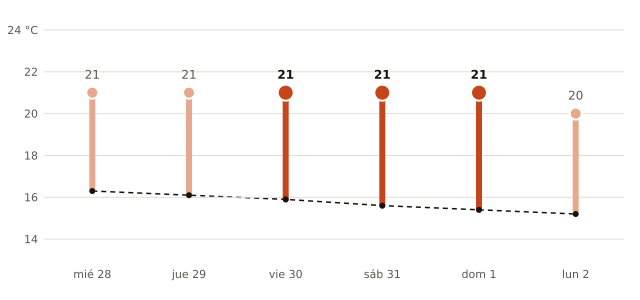

The table this chart was drawn from, first rows:
fecha, máxima_prevista_C, máxima_normal_1991_2020_C
2026-10-28, 21, 16.3
2026-10-29, 21, 16.1
2026-10-30, 21, 15.9
2026-10-31, 21, 15.6
2026-11-01, 21, 15.4
2026-11-02, 20, 15.2
